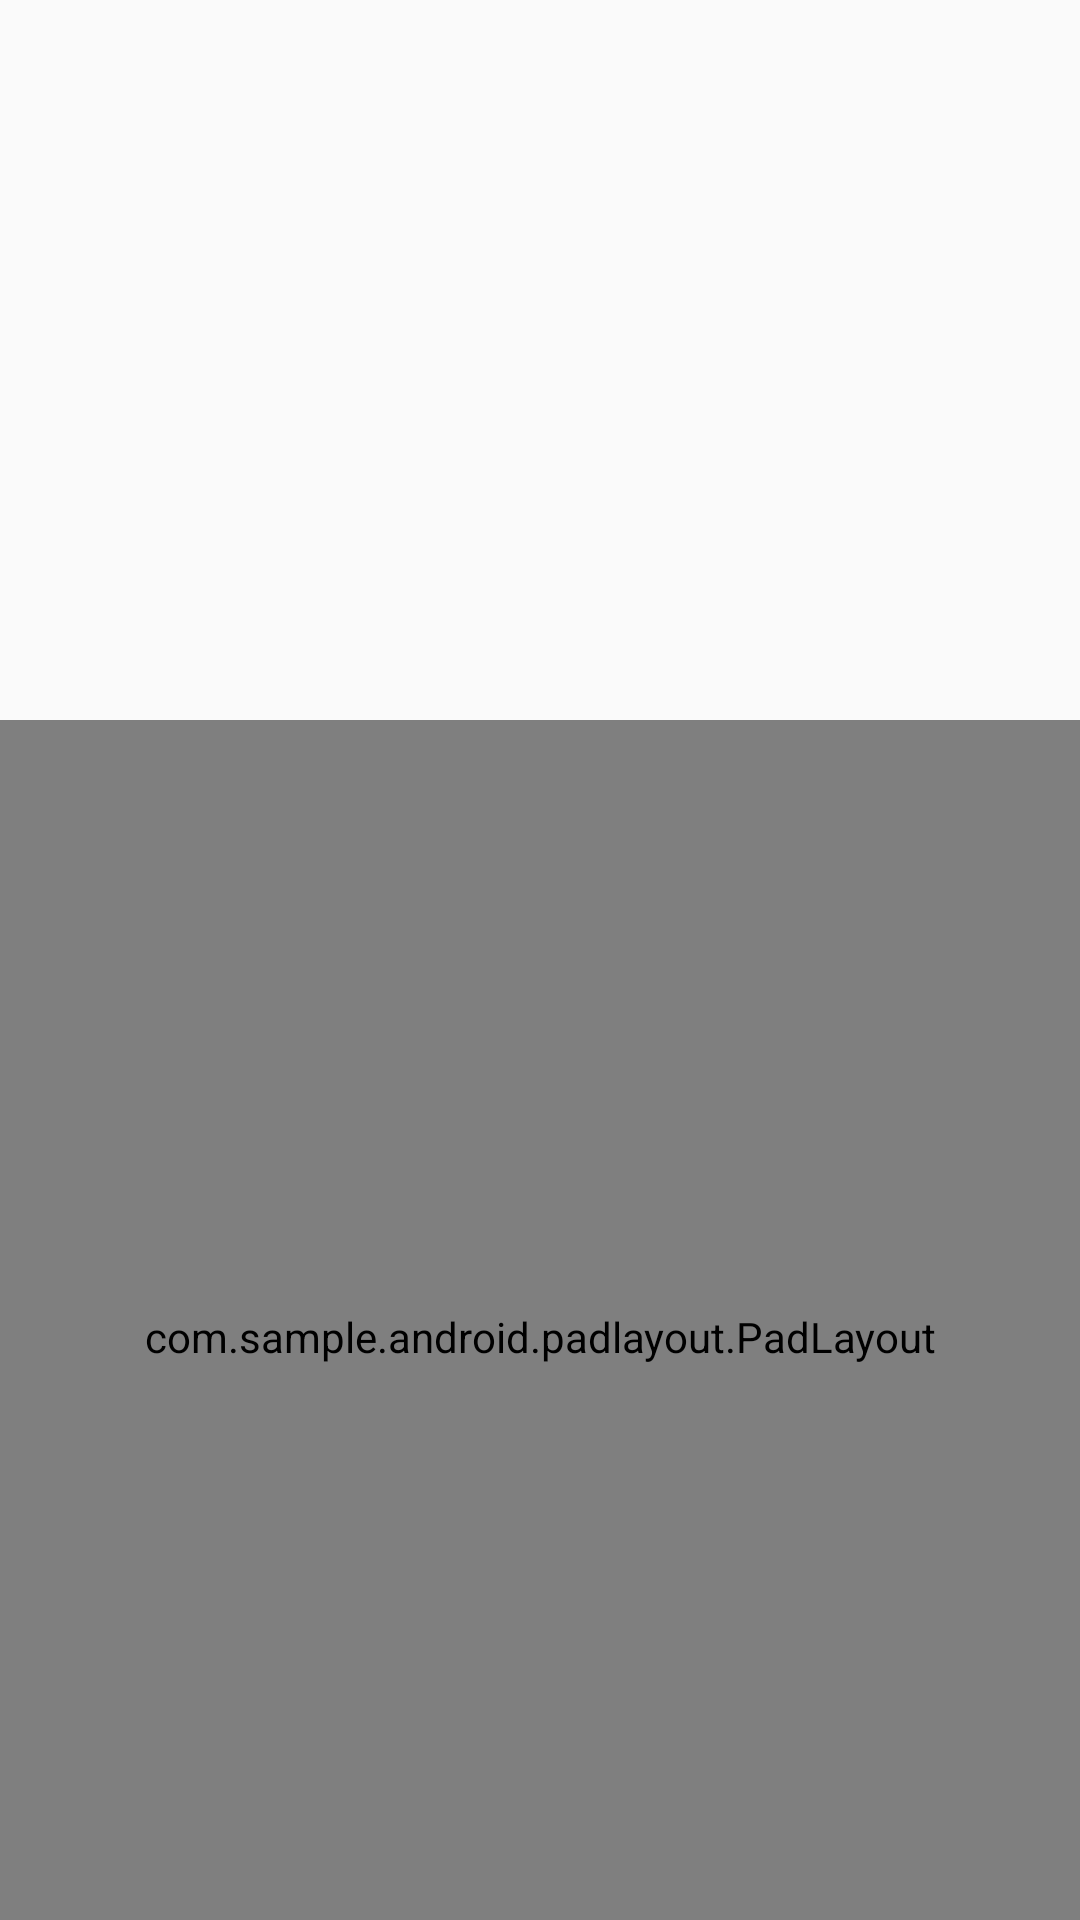

Produce the Android XML layout that renders to this screen, including the resource entries it uses.
<!-- AndroidManifest.xml: application theme AppTheme -->
<!-- res/layout/fragment_dialpad_animation.xml -->
<?xml version="1.0" encoding="utf-8"?>
<RelativeLayout xmlns:android="http://schemas.android.com/apk/res/android"
    xmlns:custom="http://schemas.android.com/apk/res-auto"
    xmlns:tools="http://schemas.android.com/tools"
    android:layout_width="match_parent"
    android:layout_height="match_parent">

    <ImageButton
        android:id="@+id/num_pad_btn"
        android:layout_width="@dimen/call_button_width"
        android:layout_height="@dimen/call_button_height"
        android:layout_alignParentBottom="true"
        android:layout_centerHorizontal="true"
        android:layout_marginBottom="16dp"
        android:background="@drawable/circle_blue"
        android:src="@drawable/ic_dialpad_white_24dp"
        tools:ignore="ContentDescription" />

    <com.sample.android.padlayout.PadLayout
        android:id="@+id/number_pad"
        style="@style/PadLayoutStyle"
        android:layout_width="match_parent"
        android:layout_height="400dp"
        android:layout_alignParentBottom="true"
        android:background="#FFF"
        custom:numColumns="3"
        custom:numRows="5">

        <com.sample.android.padlayout.DialPadKey
            android:id="@+id/button1"
            style="@style/PadButtonStyle.Animation"
            custom:letterGone="false"
            custom:numberText="1" />

        <com.sample.android.padlayout.DialPadKey
            android:id="@+id/button2"
            style="@style/PadButtonStyle.Animation"
            custom:letterText="ABC"
            custom:numberText="2" />

        <com.sample.android.padlayout.DialPadKey
            android:id="@+id/button3"
            style="@style/PadButtonStyle.Animation"
            custom:letterText="DEF"
            custom:numberText="3" />

        <com.sample.android.padlayout.DialPadKey
            android:id="@+id/button4"
            style="@style/PadButtonStyle.Animation"
            custom:letterText="GHI"
            custom:numberText="4" />

        <com.sample.android.padlayout.DialPadKey
            android:id="@+id/button5"
            style="@style/PadButtonStyle.Animation"
            custom:letterText="JKL"
            custom:numberText="5" />

        <com.sample.android.padlayout.DialPadKey
            android:id="@+id/button6"
            style="@style/PadButtonStyle.Animation"
            custom:letterText="MNO"
            custom:numberText="6" />

        <com.sample.android.padlayout.DialPadKey
            android:id="@+id/button7"
            style="@style/PadButtonStyle.Animation"
            custom:letterText="PQRS"
            custom:numberText="7" />

        <com.sample.android.padlayout.DialPadKey
            android:id="@+id/button8"
            style="@style/PadButtonStyle.Animation"
            custom:letterText="TUV"
            custom:numberText="8" />

        <com.sample.android.padlayout.DialPadKey
            android:id="@+id/button9"
            style="@style/PadButtonStyle.Animation"
            custom:letterText="WXYZ"
            custom:numberText="9" />

        <com.sample.android.padlayout.DialPadKey
            android:id="@+id/button10"
            style="@style/PadButtonStyle.Animation"
            custom:letterGone="false"
            custom:numberText="*" />

        <com.sample.android.padlayout.DialPadKey
            android:id="@+id/button11"
            style="@style/PadButtonStyle.Animation"
            custom:letterText="+"
            custom:numberText="0" />

        <com.sample.android.padlayout.DialPadKey
            android:id="@+id/button12"
            style="@style/PadButtonStyle.Animation"
            custom:letterGone="false"
            custom:numberText="#" />

        <View style="@style/PadButtonStyle" />

        <include
            android:id="@+id/call_button"
            style="@style/PadButtonStyle"
            layout="@layout/call_button" />

    </com.sample.android.padlayout.PadLayout>

</RelativeLayout>
<!-- res/layout/call_button.xml (included above) -->
<ImageButton xmlns:android="http://schemas.android.com/apk/res/android"
    xmlns:tools="http://schemas.android.com/tools"
    android:layout_width="@dimen/call_button_width"
    android:layout_height="@dimen/call_button_height"
    android:background="@drawable/call_button_selector"
    android:elevation="5dp"
    android:src="@drawable/ic_call_white_24dp"
    tools:ignore="ContentDescription"
    tools:targetApi="lollipop" />
<!-- resources referenced by this layout -->
<resources>
  <dimen name="call_button_height">66dp</dimen>
  <dimen name="call_button_width">66dp</dimen>
  <!-- drawable call_button_selector (drawable-v21) -->
  <?xml version="1.0" encoding="utf-8"?>
  <ripple xmlns:android="http://schemas.android.com/apk/res/android"
      android:color="@color/call_button_pressed">
      <item>
          <shape android:shape="oval">
              <solid android:color="@color/call_button_default" />
          </shape>
      </item>
  </ripple>
  <!-- drawable circle_blue (drawable) -->
  <?xml version="1.0" encoding="utf-8"?>
  <selector xmlns:android="http://schemas.android.com/apk/res/android">
      <item android:state_pressed="true">
          <shape android:shape="oval">
              <solid android:color="@android:color/holo_blue_dark" />
          </shape>
      </item>
  
      <item>
          <shape android:shape="oval">
              <solid android:color="@android:color/holo_blue_light" />
          </shape>
      </item>
  
  </selector>
  <style name="PadButtonStyle">
          <item name="android:layout_width">wrap_content</item>
          <item name="android:layout_height">wrap_content</item>
          <item name="android:layout_marginTop">8dip</item>
          <item name="android:layout_marginBottom">8dip</item>
          <item name="android:layout_marginStart">8dip</item>
          <item name="android:layout_marginEnd">8dip</item>
          <item name="android:clickable">true</item>
      </style>
  <style name="PadButtonStyle.Animation">
          <item name="android:background">@drawable/unbounded_selector_animation</item>
          <item name="equalSpacing">false</item>
      </style>
  <style name="PadLayoutStyle">
          <item name="android:paddingTop">16dip</item>
          <item name="android:paddingBottom">5dip</item>
          <item name="android:paddingStart">24dip</item>
          <item name="android:paddingEnd">24dip</item>
      </style>
  <style name="AppTheme" parent="Theme.AppCompat.Light.DarkActionBar">
          
      </style>
  <color name="call_button_pressed">#009900</color>
  <color name="call_button_default">#00cc00</color>
  <!-- drawable unbounded_selector_animation (drawable-v21) -->
  <?xml version="1.0" encoding="utf-8"?>
  <ripple xmlns:android="http://schemas.android.com/apk/res/android"
      android:color="@color/dialpad_button_pressed" android:radius="64dp" />
  <color name="dialpad_button_pressed">@color/color2</color>
  <color name="color2">#4D469AFA</color>
</resources>
